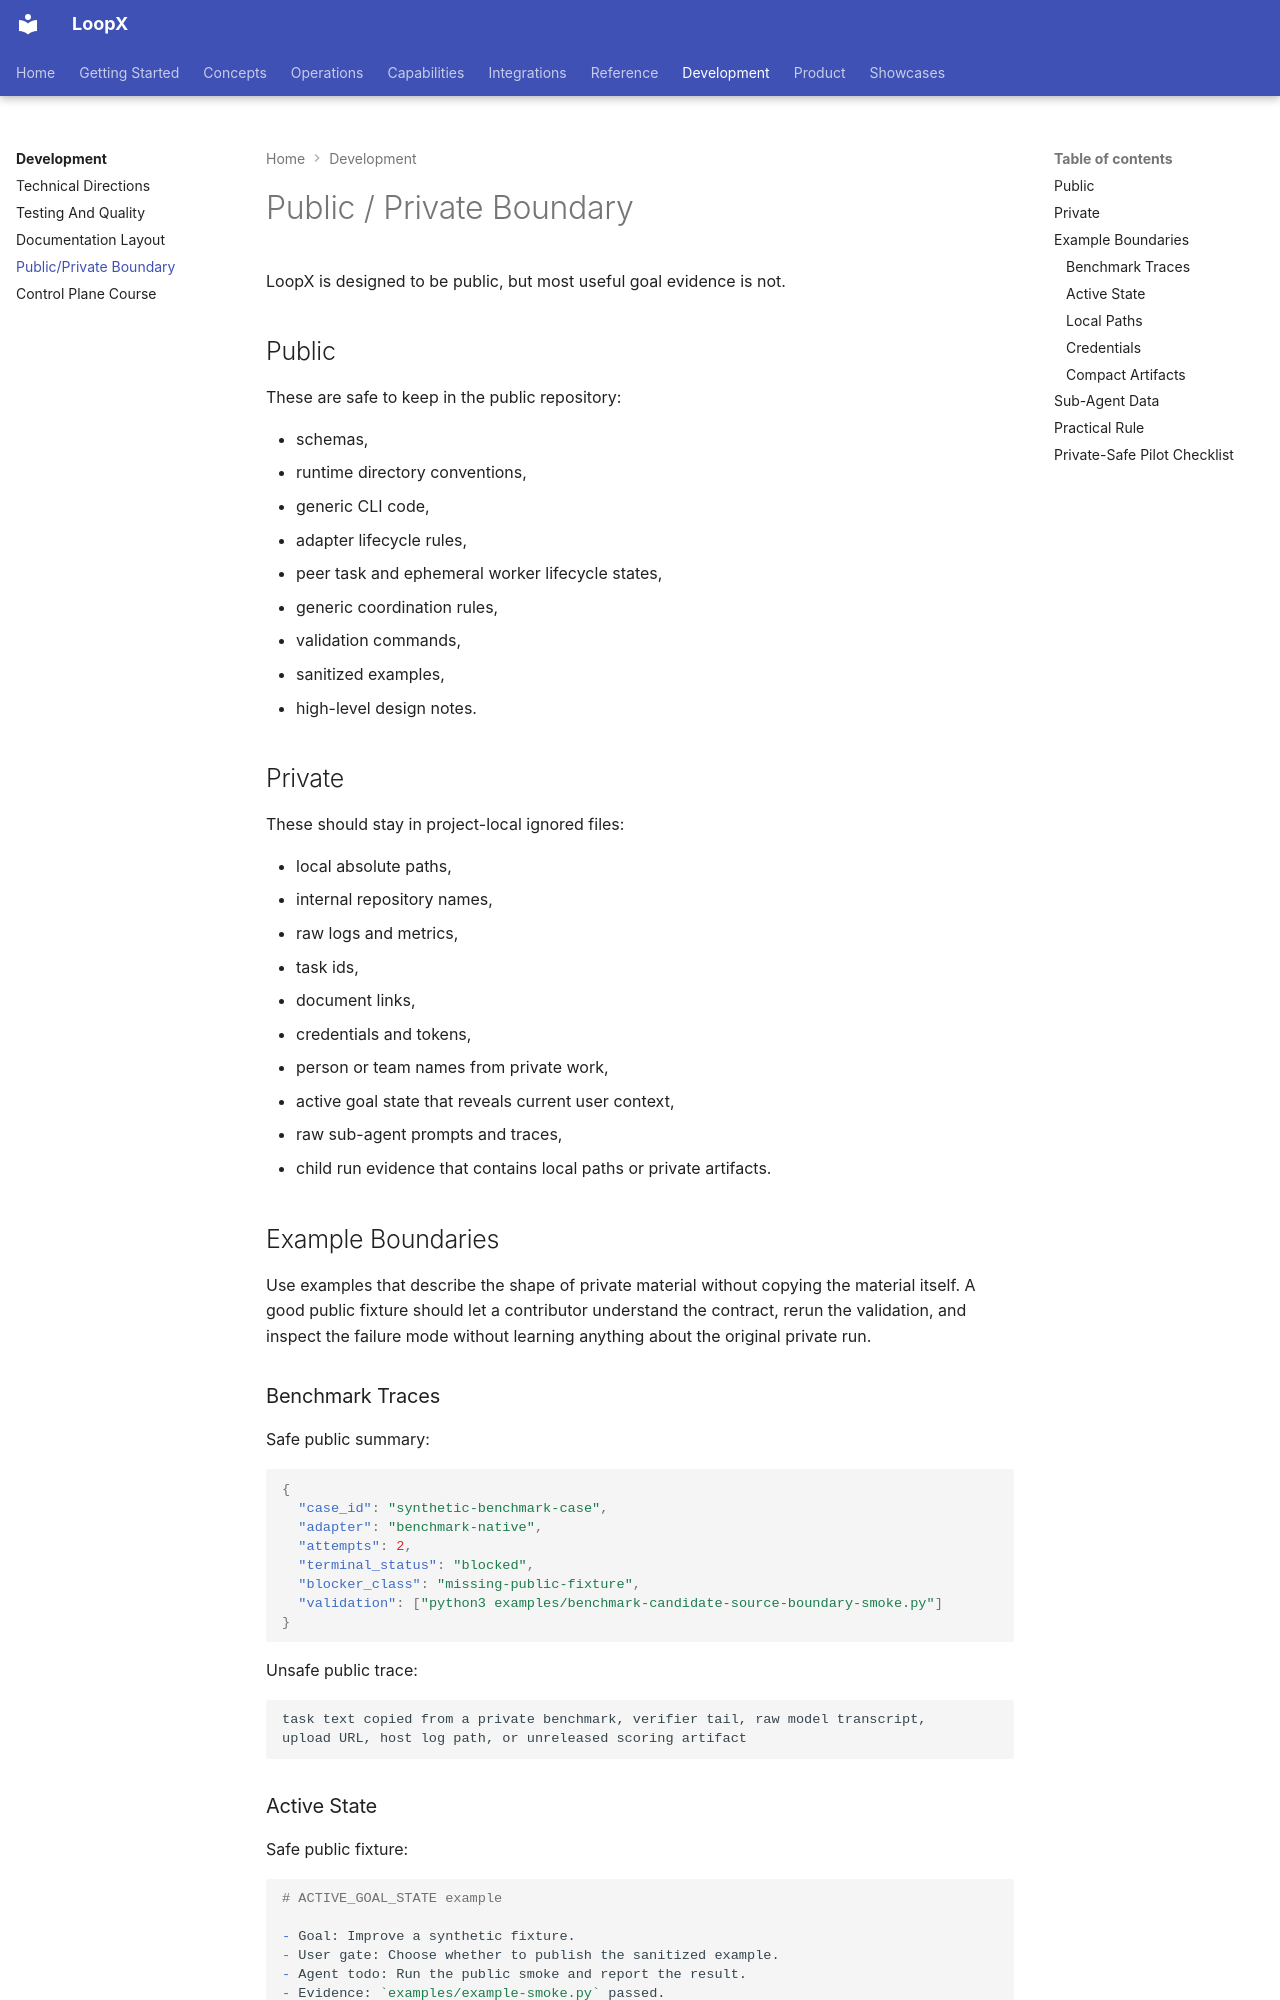

repository: loopx-project/loopx · page: public-private-boundary/index.html · generator: mkdocs

# Public / Private Boundary

LoopX is designed to be public, but most useful goal evidence is not.

## Public

These are safe to keep in the public repository:

- schemas,
- runtime directory conventions,
- generic CLI code,
- adapter lifecycle rules,
- peer task and ephemeral worker lifecycle states,
- generic coordination rules,
- validation commands,
- sanitized examples,
- high-level design notes.

## Private

These should stay in project-local ignored files:

- local absolute paths,
- internal repository names,
- raw logs and metrics,
- task ids,
- document links,
- credentials and tokens,
- person or team names from private work,
- active goal state that reveals current user context,
- raw sub-agent prompts and traces,
- child run evidence that contains local paths or private artifacts.

## Example Boundaries

Use examples that describe the shape of private material without copying the
material itself. A good public fixture should let a contributor understand the
contract, rerun the validation, and inspect the failure mode without learning
anything about the original private run.

### Benchmark Traces

Safe public summary:

```json
{
  "case_id": "synthetic-benchmark-case",
  "adapter": "benchmark-native",
  "attempts": 2,
  "terminal_status": "blocked",
  "blocker_class": "missing-public-fixture",
  "validation": ["python3 examples/benchmark-candidate-source-boundary-smoke.py"]
}
```

Unsafe public trace:

```text
task text copied from a private benchmark, verifier tail, raw model transcript,
upload URL, host log path, or unreleased scoring artifact
```

### Active State

Safe public fixture:

```markdown
# ACTIVE_GOAL_STATE example

- Goal: Improve a synthetic fixture.
- User gate: Choose whether to publish the sanitized example.
- Agent todo: Run the public smoke and report the result.
- Evidence: `examples/example-smoke.py` passed.
```

Unsafe public state:

```markdown
- Goal: Finish the user's current private project.
- Evidence: copied owner notes, private document URL, local runtime file, raw
  child-agent prompt, or private repository branch.
```

### Local Paths

Safe path shape:

```text
<project-root>/examples/example-smoke.py
<runtime-root>/archived-goals/<goal-id>/
```

Unsafe path:

```text
a real workstation home directory, private mounted volume, local registry
database, or host-specific benchmark output directory
```
